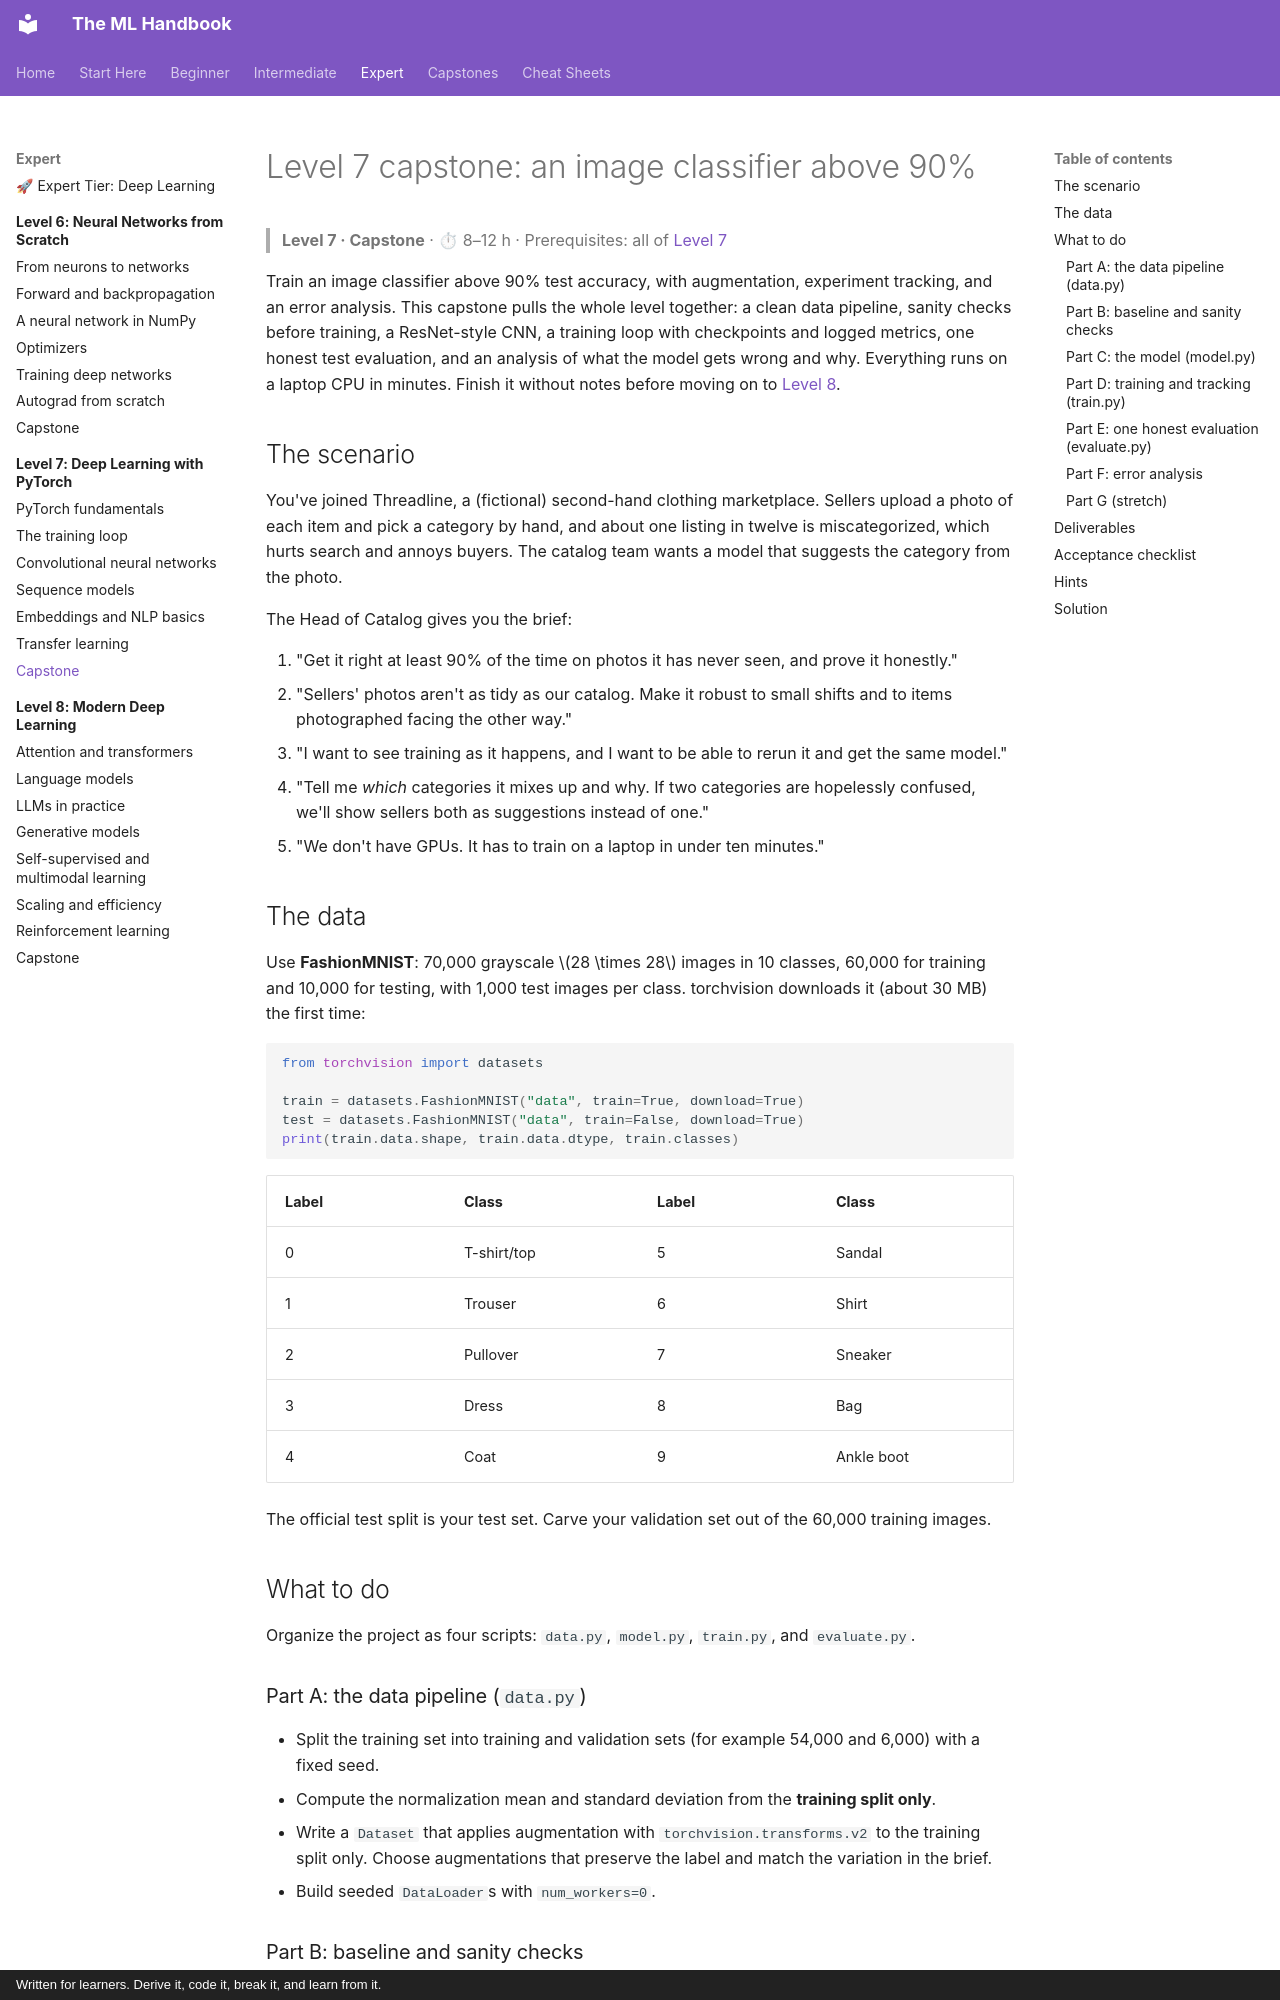

repository: astroboy1183/ml-handbook · page: exercises/level-7-capstone/index.html · generator: mkdocs · copyright: Written for learners. Derive it, code it, break it, and learn from it.

# Level 7 capstone: an image classifier above 90%

> **Level 7 · Capstone** · ⏱ 8–12 h · Prerequisites: all of [Level 7](../chapters/07-deep-learning-pytorch/index.md)

Train an image classifier above 90% test accuracy, with augmentation, experiment tracking, and an error analysis. This capstone pulls the whole level together: a clean data pipeline, sanity checks before training, a ResNet-style CNN, a training loop with checkpoints and logged metrics, one honest test evaluation, and an analysis of what the model gets wrong and why. Everything runs on a laptop CPU in minutes. Finish it without notes before moving on to [Level 8](../chapters/08-modern-deep-learning/index.md).

## The scenario

You've joined Threadline, a (fictional) second-hand clothing marketplace. Sellers upload a photo of each item and pick a category by hand, and about one listing in twelve is miscategorized, which hurts search and annoys buyers. The catalog team wants a model that suggests the category from the photo.

The Head of Catalog gives you the brief:

1. "Get it right at least 90% of the time on photos it has never seen, and prove it honestly."
2. "Sellers' photos aren't as tidy as our catalog. Make it robust to small shifts and to items photographed facing the other way."
3. "I want to see training as it happens, and I want to be able to rerun it and get the same model."
4. "Tell me *which* categories it mixes up and why. If two categories are hopelessly confused, we'll show sellers both as suggestions instead of one."
5. "We don't have GPUs. It has to train on a laptop in under ten minutes."

## The data

Use **FashionMNIST**: 70,000 grayscale $28 \times 28$ images in 10 classes, 60,000 for training and 10,000 for testing, with 1,000 test images per class. torchvision downloads it (about 30 MB) the first time:

<!-- skip-run -->
```python
from torchvision import datasets

train = datasets.FashionMNIST("data", train=True, download=True)
test = datasets.FashionMNIST("data", train=False, download=True)
print(train.data.shape, train.data.dtype, train.classes)
```

| Label | Class | Label | Class |
|---|---|---|---|
| 0 | T-shirt/top | 5 | Sandal |
| 1 | Trouser | 6 | Shirt |
| 2 | Pullover | 7 | Sneaker |
| 3 | Dress | 8 | Bag |
| 4 | Coat | 9 | Ankle boot |

The official test split is your test set. Carve your validation set out of the 60,000 training images.

## What to do

Organize the project as four scripts: `data.py`, `model.py`, `train.py`, and `evaluate.py`.

### Part A: the data pipeline (`data.py`)

- Split the training set into training and validation sets (for example 54,000 and 6,000) with a fixed seed.
- Compute the normalization mean and standard deviation from the **training split only**.
- Write a `Dataset` that applies augmentation with `torchvision.transforms.v2` to the training split only. Choose augmentations that preserve the label and match the variation in the brief.
- Build seeded `DataLoader`s with `num_workers=0`.

### Part B: baseline and sanity checks

- Train a linear (softmax regression) baseline for a few epochs and record its validation accuracy. That's the bar your CNN must clear by a wide margin.
- Check that your CNN's loss at initialization is close to $\ln 10 \approx 2.30$.
- Overfit a single batch of 32 images to near-zero loss before training on everything.
